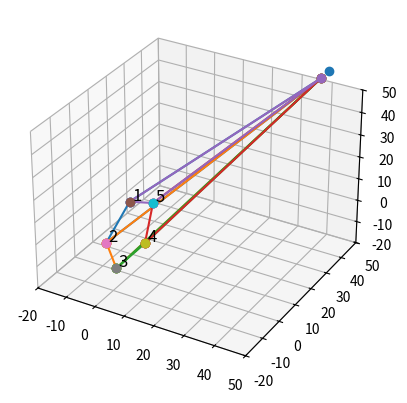

Source code (Python):
# -*- coding: utf-8 -*-
"""
Created on Mon Mar 11 14:13:34 2024

[redacted]
"""

# -*- coding: utf-8 -*-


   

import numpy as np
import matplotlib.pyplot as plt
import math
from scipy.optimize import fsolve

fig = plt.figure()
ax = plt.axes(projection='3d')

def mostFrequent(arr, n): 
  
    # Sort the array 
    arr.sort() 
  
    # find the max frequency using 
    # linear traversal 
    max_count = 1
    res = arr[0] 
    curr_count = 1
  
    for i in range(1, n): 
        if (arr[i] == arr[i - 1]): 
            curr_count += 1
        else: 
            curr_count = 1
  
         # If last element is most frequent 
        if (curr_count > max_count): 
            max_count = curr_count 
            res = arr[i - 1] 
  
    return res 
  
def Circle(x, y, r, n):
    points = []
    theta = (np.pi * 2) / n
    
    
    for i in range(n):
        curr_angle = (theta * i) + np.pi/2
        pointX = (r * np.cos(curr_angle)) + x
        pointY = (r * np.sin(curr_angle)) + y
        points.append((pointX, pointY))
    return points



def sphere_equation(x, y, z, center, radius):
    return (x - center[0])**2 + (y - center[1])**2 + (z - center[2])**2 - radius**2

def three_sphere_intersection(x1, y1, z1, r1, x2, y2, z2, r2, x3, y3, z3, r3):
    def equations(coords):
        x, y, z = coords
        return (round(sphere_equation(x, y, z, (x1, y1, z1), r1)),
                round(sphere_equation(x, y, z, (x2, y2, z2), r2)),
                round(sphere_equation(x, y, z, (x3, y3, z3), r3)))

    # Initial guess for the intersection point
    initial_guess = np.array([0.0, 0.0, 0.0])

    # Use fsolve to find the root (intersection point)
    result = fsolve(equations, initial_guess)

    return tuple(result)


def round_tuples(tup, decimal):
    for i in range (0, len(tup)):
        tup[i]=list(tup[i])
        tup[i][0]=round(tup[i][0],decimal)
        tup[i][1]=round(tup[i][1],decimal)
        tup[i][2]=round(tup[i][2],decimal)
        tup[i]=tuple(tup[i])
    return tup
#cm
circle_points = Circle(0, 0, 27.4/2, 5)
y_coordinates, z_coordinates = zip(*circle_points)

Gx=51
Gy=25
Gz=73
Oxy=[]
Ox=[]
Oy=[]
Oz=[]
xyz=[]
xyz_1=[]
xyz_2=[]
xyz_3=[]
xyz_4=[]
xyz_5=[]
xyz_6=[]
xyz_7=[]
xyz_8=[]
xyz_9=[]
xyz_10=[]
x_coordinates=[0,0,0,0,0]
mic_1=[[],[]]
mic_2=[[],[]]
mic_3=[[],[]]
mic_4=[[],[]]
mic_5=[[],[]]
l=[]
for i in range (0, len(y_coordinates)):
    Ox.extend(x_coordinates)
    Oy.extend(y_coordinates)
    Oz.extend(z_coordinates)
    l.append(math.dist([x_coordinates[i], y_coordinates[i], z_coordinates[i]], [Gx,Gy,Gz]))
    print("G to point",i+1,": ",l[i])
time=[]
for i in range (0,5):
    time.append(l[i]/330)
a=(min(time))

for i in range (0,5):
    time[i]=time[i]-a


mic_1[1]=time[0]*330
mic_2[1]=time[1]*330
mic_3[1]=time[2]*330
mic_4[1]=time[3]*330
mic_5[1]=time[4]*330

mic_1[0].append((Ox[0],Oy[0],Oz[0]))
mic_2[0].append((Ox[1],Oy[1],Oz[1]))
mic_3[0].append((Ox[2],Oy[2],Oz[2]))
mic_4[0].append((Ox[3],Oy[3],Oz[3]))
mic_5[0].append((Ox[4],Oy[4],Oz[4]))


x1, y1, z1, r1 = mic_2[0][0][0],mic_2[0][0][1],mic_2[0][0][2],mic_2[1]
x2, y2, z2, r2 = mic_3[0][0][0],mic_3[0][0][1],mic_3[0][0][2],mic_3[1]
x3, y3, z3, r3 = mic_4[0][0][0],mic_4[0][0][1],mic_4[0][0][2],mic_4[1]
x4, y4, z4, r4 = mic_5[0][0][0],mic_5[0][0][1],mic_5[0][0][2],mic_5[1]
x5, y5, z5, r5 = mic_1[0][0][0],mic_1[0][0][1],mic_1[0][0][2],mic_1[1]


for i in range (0,100):  

    xyz_1.append(three_sphere_intersection(x1, y1, z1, r1+i, x2, y2, z2, r2+i, x3, y3, z3, r3+i))
    xyz_2.append(three_sphere_intersection(x2, y2, z2, r2+i, x1, y1, z1, r1+i, x4, y4, z4, r4+i))
    xyz_3.append(three_sphere_intersection(x1, y1, z1, r1+i, x2, y2, z2, r2+i, x5, y5, z5, r5+i))
    xyz_4.append(three_sphere_intersection(x1, y1, z1, r1+i, x3, y3, z3, r3+i, x4, y4, z4, r4+i))
    xyz_5.append(three_sphere_intersection(x1, y1, z1, r1+i, x3, y3, z3, r3+i, x5, y5, z5, r5+i))
    xyz_6.append(three_sphere_intersection(x4, y4, z4, r4+i, x1, y1, z1, r1+i, x5, y5, z5, r5+i))
    xyz_7.append(three_sphere_intersection(x3, y3, z3, r3+i, x2, y2, z2, r2+i, x4, y4, z4, r4+i))
    xyz_8.append(three_sphere_intersection(x2, y2, z2, r2+i, x5, y5, z5, r5+i, x3, y3, z3, r3+i))
    xyz_9.append(three_sphere_intersection(x5, y5, z5, r5+i, x4, y4, z4, r4+i, x3, y3, z3, r3+i))
    xyz_10.append(three_sphere_intersection(x2, y2, z2, r2+i, x4, y4, z4, r4+i, x5, y5, z5, r5+i))





xyz_1=round_tuples(xyz_1,0)
xyz_2=round_tuples(xyz_2,0)
xyz_3=round_tuples(xyz_3,0)
xyz_4=round_tuples(xyz_4,0)
xyz_5=round_tuples(xyz_5,0)
xyz_6=round_tuples(xyz_6,0)
xyz_7=round_tuples(xyz_7,0)
xyz_8=round_tuples(xyz_8,0)
xyz_9=round_tuples(xyz_9,0)
xyz_10=round_tuples(xyz_10,0)



xyz=xyz_1+xyz_2+xyz_3+xyz_4+xyz_5+xyz_6+xyz_7+xyz_8+xyz_9+xyz_10

fin=mostFrequent(xyz, len(xyz))


totx=0
toty=0
totz=0
for i in range (0,len(fin)):
    if abs(fin[0])!=0:
        x,y,z=abs(fin[0]),fin[1],fin[2]
       
        

print("x,y,z: ",x,y,z)
#φ=arctan(y/x)
#θ=arccos(z/r)


for i in range (0,5):
    if i <5:
        
            ax.plot3D([Ox[i], Ox[i+1],x,Ox[i]], [Oy[i], Oy[i+1],y,Oy[i]],[Oz[i], Oz[i+1],z,Oz[i]], marker='o')
            ax.text(Ox[i]+0.5,Oy[i]+0.5,Oz[i]+0.5,i+1, fontsize=12)
    else:
            ax.plot3D([Ox[i], Ox[0],x,Ox[i]],[Oy[i], Oy[0],y,Oy[i]], [Oz[i], Oz[0],z,Oz[i]], marker='o')

   
r=math.dist([0,0,0],[x,y,z])

horrizontal_angle=np.arctan(y/x)*180/np.pi
vertical_angle=np.arccos(z/r)*180/np.pi

print("horrizontal_angle: ",horrizontal_angle)
print("vertical_angle: ", vertical_angle)


# Set xyz-axis limits
ax.set_xlim(-20, 50)  
ax.set_ylim(-20, 50)
ax.set_zlim(-20, 50)


ax.plot3D(mic_1[0][0][0],mic_1[0][0][1],mic_1[0][0][2],"o")
ax.plot3D(mic_2[0][0][0],mic_2[0][0][1],mic_2[0][0][2],"o")
ax.plot3D(mic_3[0][0][0],mic_3[0][0][1],mic_3[0][0][2],"o")
ax.plot3D(mic_4[0][0][0],mic_4[0][0][1],mic_4[0][0][2],"o")
ax.plot3D(mic_5[0][0][0],mic_5[0][0][1],mic_5[0][0][2],"o")

ax.plot3D(Gx,Gy,Gz,"o")
plt.grid
plt.show()
